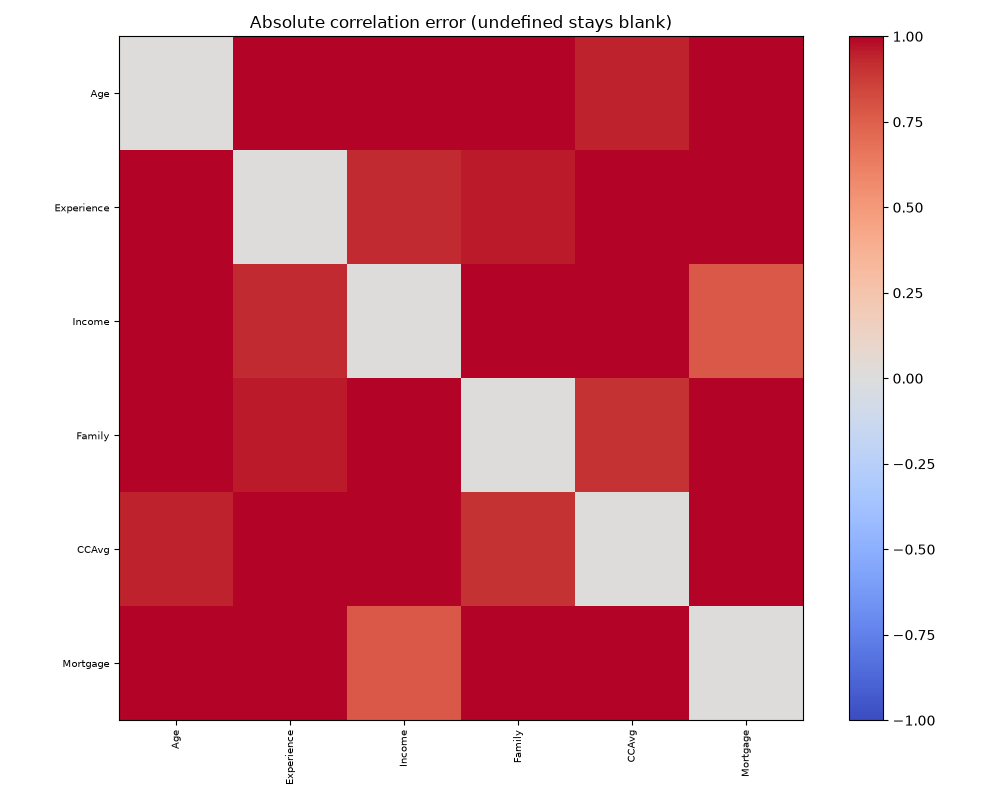

Data behind this chart, as committed beside it:
, Age, Experience, Income, Family, CCAvg, Mortgage
Age, 0.0, 1.994, 1.031, 1.037, 0.9407, 1.004
Experience, 1.994, 0.0, 0.9259, 0.9573, 1.057, 0.9965
Income, 1.031, 0.9259, 0.0, 1.128, 1.609, 0.7807
Family, 1.037, 0.9573, 1.128, 0.0, 0.9056, 1.033
CCAvg, 0.9407, 1.057, 1.609, 0.9056, 0.0, 1.087
Mortgage, 1.004, 0.9965, 0.7807, 1.033, 1.087, 0.0
